2-way image classification set "preprocessed_data" from GitHub (jaewook94/covid19-cough-spectrum); label vocabulary: negative, positive.

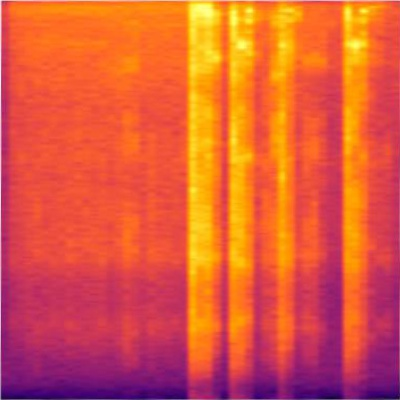
Label: positive

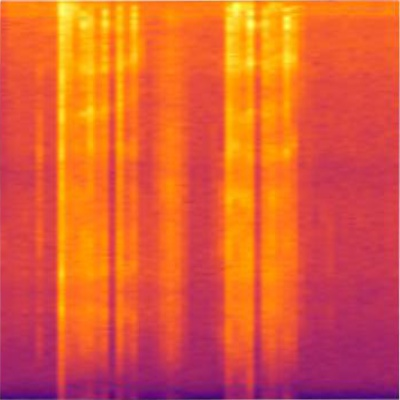
Label: positive

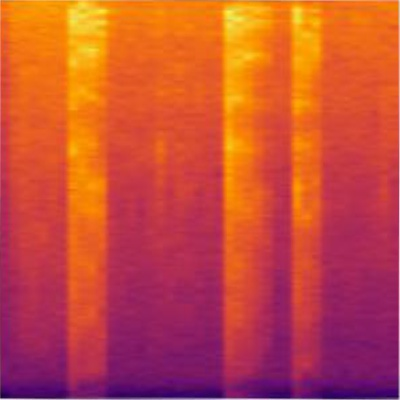
Label: positive

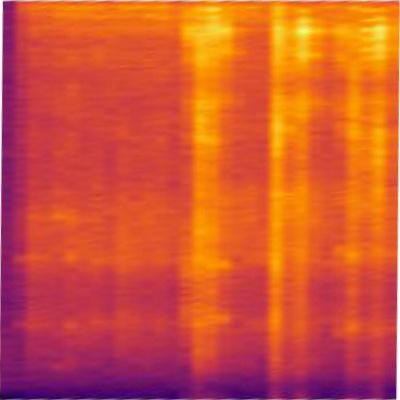
Label: positive

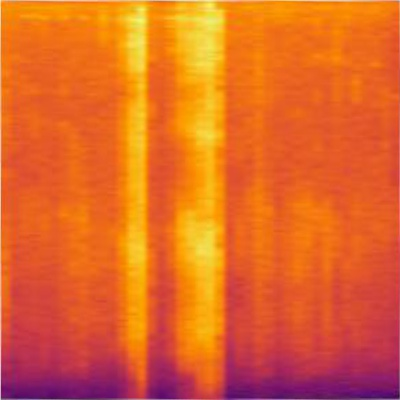
Label: negative

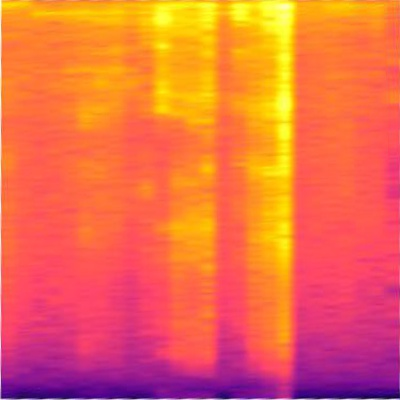
Label: positive
